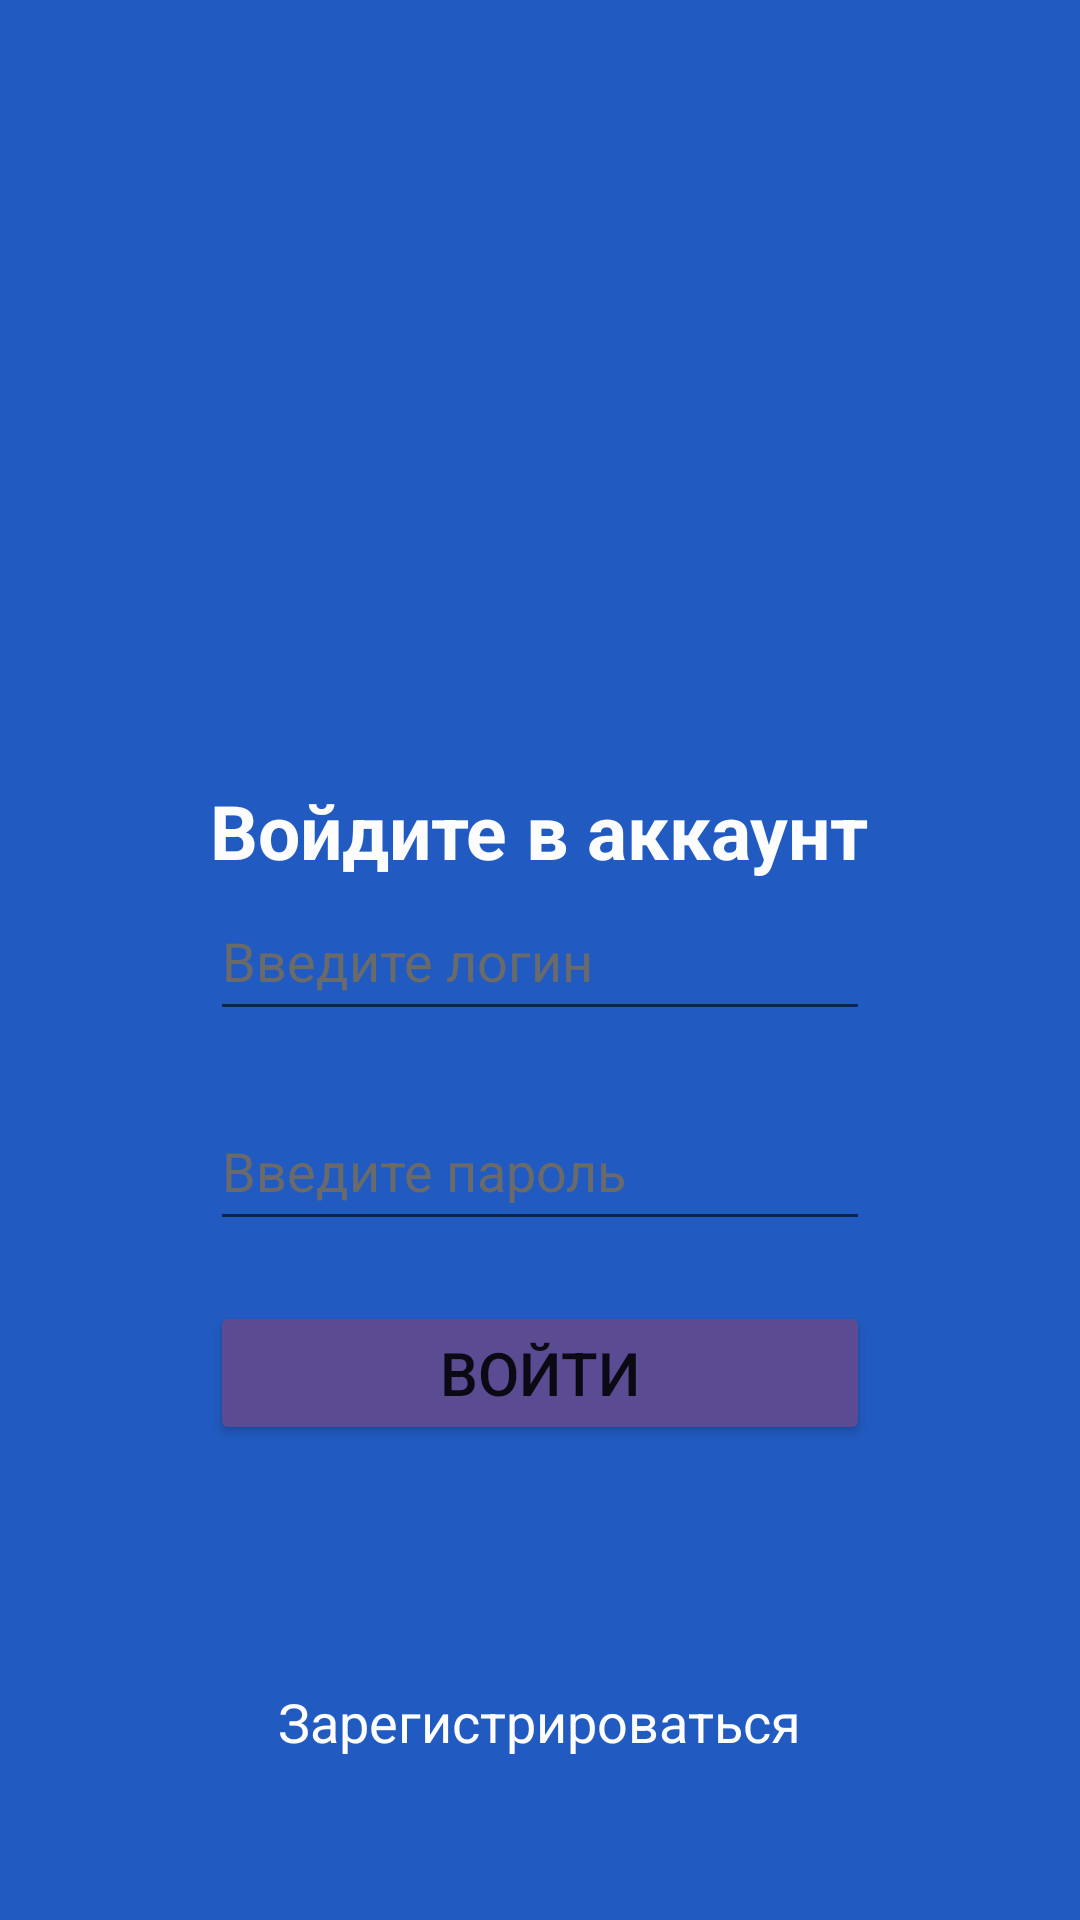

This screen was rendered from an Android layout file. Write that file and the resources it references.
<!-- AndroidManifest.xml: application theme Theme.Design.Light.NoActionBar -->
<!-- res/layout/activity_auth.xml -->
<?xml version="1.0" encoding="utf-8"?>
<LinearLayout xmlns:android="http://schemas.android.com/apk/res/android"
    xmlns:app="http://schemas.android.com/apk/res-auto"
    xmlns:tools="http://schemas.android.com/tools"
    android:layout_width="match_parent"
    android:layout_height="match_parent"
    android:orientation="vertical"
    android:background="#215BC1"
    tools:context=".AuthActivity">

    <TextView
        android:layout_width="wrap_content"
        android:layout_height="wrap_content"
        android:textColor="#fdfdfd"
        android:layout_gravity="center"
        android:layout_marginTop="260dp"
        android:textSize="25dp"
        android:textStyle="bold"
        android:text="Войдите в аккаунт" />


    <EditText
        android:id="@+id/user_login_auth"
        android:layout_width="220dp"
        android:layout_height="50dp"
        android:layout_gravity="center"
        android:ems="10"
        android:hint="Введите логин"
        android:inputType="text"
        android:textColor="#fdfdfd"
        android:textColorHint="#6a6a6a" />

    <EditText
        android:id="@+id/user_pass_auth"
        android:layout_width="220dp"
        android:layout_height="50dp"
        android:ems="10"
        android:inputType="textPassword"
        android:textColorHint="#6a6a6a"
        android:layout_marginTop="20dp"
        android:layout_gravity="center"
        android:textColor="#fdfdfd"
        android:hint="Введите пароль" />

    <Button
        android:id="@+id/button_auth"
        android:layout_width="220dp"
        android:layout_height="wrap_content"
        android:layout_gravity="center"
        android:layout_marginTop="20dp"
        android:backgroundTint="#5A4B93"
        android:textSize="20dp"
        android:text="Войти" />

    <TextView
        android:id="@+id/link_to_reg"
        android:layout_width="wrap_content"
        android:layout_height="wrap_content"
        android:layout_gravity="center"
        android:layout_marginTop="80dp"
        android:text="Зарегистрироваться"
        android:textColor="#fdfdfd"
        android:textSize="18dp"
        android:textStyle="normal" />

</LinearLayout>
<!-- resources referenced by this layout -->
<resources>

</resources>
